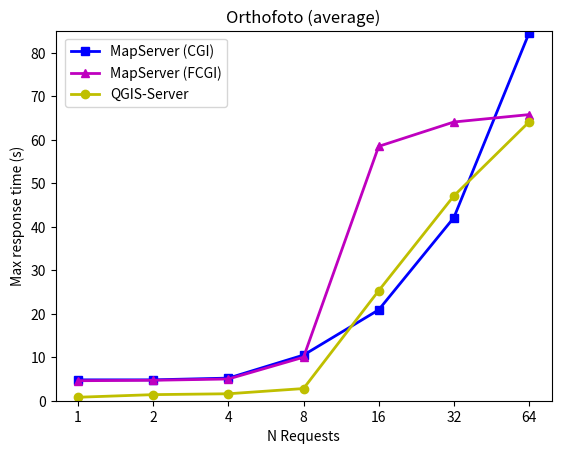

Recreate this plot in Python. (Note: this script raises an exception after producing the figure.)
# -*- coding: utf-8 -*- 
import matplotlib
matplotlib.use( "agg" )
import matplotlib.pyplot as plt
import pylab


t11 = [1, 2, 3, 4, 5, 6, 7]
t12 = [1, 2, 4, 8, 16, 32, 64]

## AV-WMS (farbig)
#filename = "avwms_bench"
#title = "AV-WMS (farbig)"
#direkt = [5.5, 10.9, 12.8, 21.4, 22.8, 29.9, 31.5]
#embedded = [5.3, 10.4, 15.4, 19.8, 21.6, 30.4, 31.9]
#wms = [4.0, 5.7, 8.6, 9.7, 5.8, 1.9, pylab.nan]

## Plan fuer das Grundbuch
#filename = "grundbuchplan_bench"
#title = "Grundbuchplan"
#direkt = [2.7, 6.1, 12.3, 20.0, 31.1, 32.0, 32.0]
#embedded = [6.2, 11.9, 17.7, 25.0, 30.1, 22.7, 32.9]
#wms = [4.8, 7.3, 8.7, 12.8, 8.1, 1.6, pylab.nan]

## Basisplan
#filename = "basisplan_bench"
#title = "Basisplan"
#direkt = [3.2, 6.1, 9.3, 13.0, 14.2, 15.2, 15.7]
#embedded = [3.2, 5.7, 9.5, 13.8, 14.0, 14.9, 15.2]
#wms = [2.4, 3.6, 5.9, 6.3, 3.2, pylab.nan, pylab.nan]

## Orthofoto
#filename = "orthofoto_bench"
#title = "Orthofoto"
#direkt = [2.9, 5.6, 9.3, 14.0, 13.1, 14.6, 15.0]
#embedded = [3.3, 5.3, 9.4, 14.0, 14.0, 14.6, 14.9]
#wms = [1.8, 3.0, 4.6, 5.2, 2.6, pylab.nan, pylab.nan]

# AVWMS (req/s)
#filename = "avwms_req_per_sec"
#title = "AVWMS (BoFlaeche, GB-Nr. Liegenschaften)"
#mapserver = [9.1, 19.2, 32.3, 35.0, 34.7,34.7, 34.7]
#mapserver_fcgi = [19.4, 38.1, 62.2, 67.2, 65.9, 67.2, 67.2]
#qgisserver = [12.4, 25.0, 42.7, 46.9, 46.0, 46.6, 46.8]

# AVWMS (max response time)
#filename = "avwms_max_resp_time"
#title = "AVWMS (BoFlaeche, GB-Nr. Liegenschaften)"
#mapserver = [0.6, 0.7, 0.8, 1.4, 2.9, 5.9, 11.6]
#mapserver_fcgi = [0.6, 1.2, 1.1, 1.3, 18.1, 30.2, 42.2]
#qgisserver = [0.9, 1.6, 1.7, 2.6, 25.1, 49.2, 64.5]

# Orthofoto (nearest neighbour)
#filename = "ortho_req_per_sec"
#title = "Orthofoto (nearest neighbour)"
#mapserver = [19.0, 37.5, 63.9, 66.1, 65.0, 64.6, 64.2]
#mapserver_fcgi = [32.4, 64.6, 105.4, 117.9, 116.9, 118.6, 116.6]
#qgisserver = [11.1, 21.5, 38.6, 39.3, 39.4, 39.3, 39.0]

# Orthofoto (nearest neighbour/ max_resp_time)
#filename = "ortho_max_resp_time"
#title = "Orthofoto (nearest neighbour)"
#mapserver = [0.2, 0.2, 0.2, 0.4, 1.1, 2.0, 4.2]
#mapserver_fcgi = [0.1, 1.1, 1.1, 1.1, 5.1, 11.1, 18.1]
#qgisserver = [0.2, 1.4, 1.5, 2.1, 19.3, 23.2, 64.1]

# Orthofoto (average)
#filename = "ortho_resampling_req_per_sec"
#title = "Orthofoto (average)"
#mapserver = [4.4, 8.3, 14.9, 16.1, 15.9, 16.0, 16.0]
#mapserver_fcgi = [4.9, 9.7, 17.4, 18.1, 17.9, 18.2, 18.4]
#qgisserver = [6.3, 12.4, 22.3, 23.2, 23.1, 23.0, 23.2]

# Orthofoto (average / max_resp_time)
filename = "ortho_resampling_max_resp_time"
title = "Orthofoto (average)"
mapserver = [4.8, 4.8, 5.2, 10.5, 20.9, 42.1, 84.5]
mapserver_fcgi = [4.6, 4.7, 5.0, 10.0, 58.5, 64.1, 65.8]
qgisserver = [0.8, 1.4, 1.6, 2.8, 25.3, 47.1, 64.1]

plt.plot(t11, mapserver,  marker='s', color='b', label='MapServer (CGI)', linewidth='2')
plt.plot(t11, mapserver_fcgi, marker='^', color='m', label='MapServer (FCGI)', linewidth='2')
plt.plot(t11, qgisserver, marker='o', color='y', label='QGIS-Server', linewidth='2')

plt.xlabel('N Requests')
#plt.ylabel('Throughput (Req/s)')
plt.ylabel('Max response time (s)')
plt.title(title)
plt.legend(bbox_to_anchor=(0.02, 0.98), loc=2, borderaxespad=0.)

plt.xticks( [1, 2, 3, 4, 5, 6, 7],  t12 )
plt.ylim([0, 85])
#plt.ylim([0, 50])

plt.grid(b=True, which='major', linestyle='dotted') 

plt.savefig('./'+filename+'.png', dpi=100)
